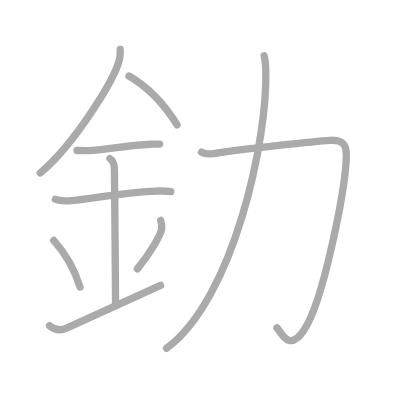
t = 0.00 s
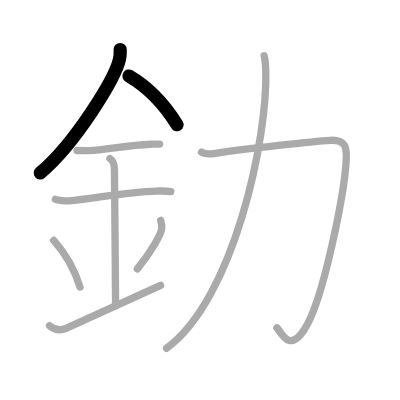
t = 2.00 s
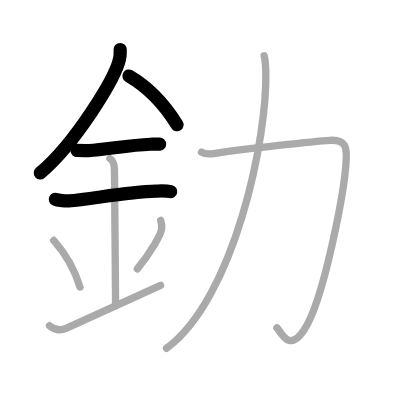
t = 4.00 s
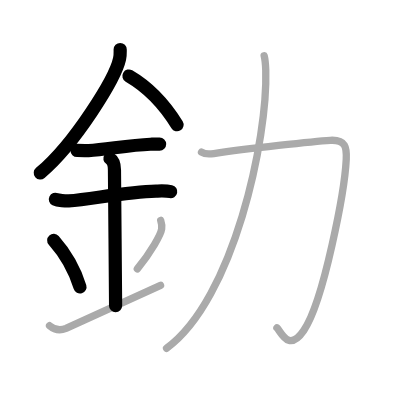
t = 6.00 s
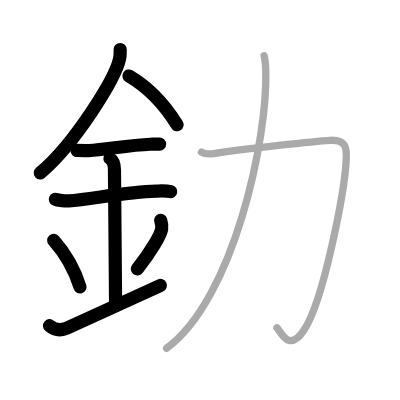
t = 8.00 s
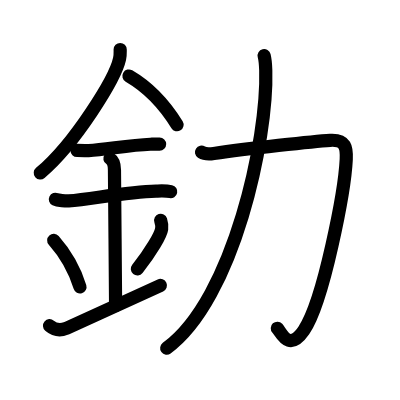
t = 10.00 s

The animated SVG that drew these frames (rendered in a browser with its animation timeline set to each time). Animation: 10 SMIL elements (animate=10); one cycle of 10.00 s.

<?xml version="1.0" standalone="no"?>
<!DOCTYPE svg PUBLIC "-//W3C//DTD SVG 1.1//EN"   "http://www.w3.org/Graphics/SVG/1.1/DTD/svg11.dtd">
<svg width="400px" height="400px"  version="1.1" xmlns="http://www.w3.org/2000/svg">
  <defs>
    <marker id="Triangle" viewBox="0 0 10 10" refX="0" refY="5" markerUnits="strokeWidth" markerWidth="3" style="stroke-opacity:0%;fill:#aaaaaa;" markerHeight="2" orient="auto">
      <path d="M 0 0 L 10 5 L 0 10 z" />
    </marker>
    
    <marker id="Arrow" viewBox="0 0 10 10" refX="5" refY="5" markerUnits="strokeWidth" markerWidth="1.8" style="stroke-opacity:0%;fill:#770000;" markerHeight="2" orient="auto">
      <path d="M 0 4 L 6 4 L 4 1 L 10 5 L 4 9 L 6 6 L 0 6 z" />
        <circle cx="5" cy="5" r="5" />
      </marker>
    
    <marker id="TriangleRed" viewBox="0 0 10 10" refX="0" refY="5" markerUnits="strokeWidth" markerWidth="3" style="stroke-opacity:0%;fill:#CC0000;" markerHeight="2" orient="auto">
      <path d="M 0 0 L 10 5 L 0 10 z" />
    </marker>
    
    <marker id="ArrowRed" viewBox="0 0 10 10" refX="5" refY="5" markerUnits="strokeWidth" markerWidth="1.8" style="stroke-opacity:0%;fill:#CC0000;" markerHeight="2" orient="auto">
      <path d="M 0 4 L 6 4 L 4 1 L 10 5 L 4 9 L 6 6 L 0 6 z" />
        <circle cx="5" cy="5" r="5" />
      </marker>
    
  </defs>
  
  <path style="fill:#ffffff; fill-opacity:100%; fill-rule:evenodd; stroke-width:0;" d="M 0 0 L 400px 0 L 400px 400px L 0 400px L 0 0" />

  <g transform="scale(3.6697247706422 3.6697247706422)">
<path style="fill:none; fill-opacity:0%; fill-rule:evenodd; stroke:#aaaaaa; stroke-opacity:100%; stroke-width: 1.5pt; stroke-linejoin:round; stroke-linecap:round;" d="M32.75 13.49c0 0.85 0.06 1.54-0.17 2.56C31.42 21.4 20.4 39.22 10.97 47.13"></path>
<path style="fill:none; fill-opacity:0%; fill-rule:evenodd; stroke:#aaaaaa; stroke-opacity:100%; stroke-width: 1.5pt; stroke-linejoin:round; stroke-linecap:round;" d="M35.14 20.71C41.25 24.25 45 28.75 48.25 34"></path>
<path style="fill:none; fill-opacity:0%; fill-rule:evenodd; stroke:#aaaaaa; stroke-opacity:100%; stroke-width: 1.5pt; stroke-linejoin:round; stroke-linecap:round;" d="M21 41c1.75 0 2.55 0.09 3.12 0.06c5.06-0.31 10.91-1.53 16.87-1.75c0.86-0.03 1.05-0.05 2.51-0.05"></path>
<path style="fill:none; fill-opacity:0%; fill-rule:evenodd; stroke:#aaaaaa; stroke-opacity:100%; stroke-width: 1.5pt; stroke-linejoin:round; stroke-linecap:round;" d="M15.09 54.31c0.68 0.33 2.93 0.48 3.63 0.43c6.29-0.49 15.75-2.49 23.81-2.67c0.85-0.02 2.73-0.13 4 0.15"></path>
<path style="fill:none; fill-opacity:0%; fill-rule:evenodd; stroke:#aaaaaa; stroke-opacity:100%; stroke-width: 1.5pt; stroke-linejoin:round; stroke-linecap:round;" d="M29.95 43.19c1.24 0.78 1.24 2.52 1.24 3.14c0 4.35 0.31 31.67 0.31 36.98"></path>
<path style="fill:none; fill-opacity:0%; fill-rule:evenodd; stroke:#aaaaaa; stroke-opacity:100%; stroke-width: 1.5pt; stroke-linejoin:round; stroke-linecap:round;" d="M14.64 65.51c4.22 4.76 6.29 9.91 7.15 12.69"></path>
<path style="fill:none; fill-opacity:0%; fill-rule:evenodd; stroke:#aaaaaa; stroke-opacity:100%; stroke-width: 1.5pt; stroke-linejoin:round; stroke-linecap:round;" d="M43.79 60.05c0.23 0.71 0.35 1.75 0.26 2.35c-0.23 1.54-2.8 6.11-6.63 10.88"></path>
<path style="fill:none; fill-opacity:0%; fill-rule:evenodd; stroke:#aaaaaa; stroke-opacity:100%; stroke-width: 1.5pt; stroke-linejoin:round; stroke-linecap:round;" d="M13.5 88.75c1.75 1.5 3.42 1.18 4.5 0.75c1.25-0.5 12.75-5.75 25.75-11.75"></path>
<path style="fill:none; fill-opacity:0%; fill-rule:evenodd; stroke:#aaaaaa; stroke-opacity:100%; stroke-width: 1.5pt; stroke-linejoin:round; stroke-linecap:round;" d="M54.91 41.47c1.07 0.68 2.4 0.51 3.36 0.36c8.98-1.33 27.43-3.34 31.71-3.59c4.27-0.24 4.52 2.03 4.37 5.19c-0.4 8.34-6.1 38.56-11.55 46.59c-4.2 6.19-6.23 0.31-7.34-0.68"></path>
<path style="fill:none; fill-opacity:0%; fill-rule:evenodd; stroke:#aaaaaa; stroke-opacity:100%; stroke-width: 1.5pt; stroke-linejoin:round; stroke-linecap:round;" d="M71.98 15.18c0.27 1.07 0.38 2.21 0.44 3.99C73 37.5 63.75 81.5 45.39 94.9"></path>

<path style="fill:none; fill-opacity:0%; fill-rule:evenodd; stroke:#000000; stroke-opacity:100%; stroke-width: 2.7pt; stroke-linejoin:round; stroke-linecap:round;" d="M32.75 13.49c0 0.85 0.06 1.54-0.17 2.56C31.42 21.4 20.4 39.22 10.97 47.13" pathLength="100" stroke-dashoffset="100" stroke-dasharray="100 105"><animate id="dashAnim1" attributeName="stroke-dashoffset" from="100" to="0" dur="1s" calcMode="linear" fill="freeze"/></path>
<path style="fill:none; fill-opacity:0%; fill-rule:evenodd; stroke:#000000; stroke-opacity:100%; stroke-width: 2.7pt; stroke-linejoin:round; stroke-linecap:round;" d="M35.14 20.71C41.25 24.25 45 28.75 48.25 34" pathLength="100" stroke-dashoffset="100" stroke-dasharray="100 105"><animate id="dashAnim2" attributeName="stroke-dashoffset" from="100" to="0" dur="1s" calcMode="linear" begin="dashAnim1.end" fill="freeze"/></path>
<path style="fill:none; fill-opacity:0%; fill-rule:evenodd; stroke:#000000; stroke-opacity:100%; stroke-width: 2.7pt; stroke-linejoin:round; stroke-linecap:round;" d="M21 41c1.75 0 2.55 0.09 3.12 0.06c5.06-0.31 10.91-1.53 16.87-1.75c0.86-0.03 1.05-0.05 2.51-0.05" pathLength="100" stroke-dashoffset="100" stroke-dasharray="100 105"><animate id="dashAnim3" attributeName="stroke-dashoffset" from="100" to="0" dur="1s" calcMode="linear" begin="dashAnim2.end" fill="freeze"/></path>
<path style="fill:none; fill-opacity:0%; fill-rule:evenodd; stroke:#000000; stroke-opacity:100%; stroke-width: 2.7pt; stroke-linejoin:round; stroke-linecap:round;" d="M15.09 54.31c0.68 0.33 2.93 0.48 3.63 0.43c6.29-0.49 15.75-2.49 23.81-2.67c0.85-0.02 2.73-0.13 4 0.15" pathLength="100" stroke-dashoffset="100" stroke-dasharray="100 105"><animate id="dashAnim4" attributeName="stroke-dashoffset" from="100" to="0" dur="1s" calcMode="linear" begin="dashAnim3.end" fill="freeze"/></path>
<path style="fill:none; fill-opacity:0%; fill-rule:evenodd; stroke:#000000; stroke-opacity:100%; stroke-width: 2.7pt; stroke-linejoin:round; stroke-linecap:round;" d="M29.95 43.19c1.24 0.78 1.24 2.52 1.24 3.14c0 4.35 0.31 31.67 0.31 36.98" pathLength="100" stroke-dashoffset="100" stroke-dasharray="100 105"><animate id="dashAnim5" attributeName="stroke-dashoffset" from="100" to="0" dur="1s" calcMode="linear" begin="dashAnim4.end" fill="freeze"/></path>
<path style="fill:none; fill-opacity:0%; fill-rule:evenodd; stroke:#000000; stroke-opacity:100%; stroke-width: 2.7pt; stroke-linejoin:round; stroke-linecap:round;" d="M14.64 65.51c4.22 4.76 6.29 9.91 7.15 12.69" pathLength="100" stroke-dashoffset="100" stroke-dasharray="100 105"><animate id="dashAnim6" attributeName="stroke-dashoffset" from="100" to="0" dur="1s" calcMode="linear" begin="dashAnim5.end" fill="freeze"/></path>
<path style="fill:none; fill-opacity:0%; fill-rule:evenodd; stroke:#000000; stroke-opacity:100%; stroke-width: 2.7pt; stroke-linejoin:round; stroke-linecap:round;" d="M43.79 60.05c0.23 0.71 0.35 1.75 0.26 2.35c-0.23 1.54-2.8 6.11-6.63 10.88" pathLength="100" stroke-dashoffset="100" stroke-dasharray="100 105"><animate id="dashAnim7" attributeName="stroke-dashoffset" from="100" to="0" dur="1s" calcMode="linear" begin="dashAnim6.end" fill="freeze"/></path>
<path style="fill:none; fill-opacity:0%; fill-rule:evenodd; stroke:#000000; stroke-opacity:100%; stroke-width: 2.7pt; stroke-linejoin:round; stroke-linecap:round;" d="M13.5 88.75c1.75 1.5 3.42 1.18 4.5 0.75c1.25-0.5 12.75-5.75 25.75-11.75" pathLength="100" stroke-dashoffset="100" stroke-dasharray="100 105"><animate id="dashAnim8" attributeName="stroke-dashoffset" from="100" to="0" dur="1s" calcMode="linear" begin="dashAnim7.end" fill="freeze"/></path>
<path style="fill:none; fill-opacity:0%; fill-rule:evenodd; stroke:#000000; stroke-opacity:100%; stroke-width: 2.7pt; stroke-linejoin:round; stroke-linecap:round;" d="M54.91 41.47c1.07 0.68 2.4 0.51 3.36 0.36c8.98-1.33 27.43-3.34 31.71-3.59c4.27-0.24 4.52 2.03 4.37 5.19c-0.4 8.34-6.1 38.56-11.55 46.59c-4.2 6.19-6.23 0.31-7.34-0.68" pathLength="100" stroke-dashoffset="100" stroke-dasharray="100 105"><animate id="dashAnim9" attributeName="stroke-dashoffset" from="100" to="0" dur="1s" calcMode="linear" begin="dashAnim8.end" fill="freeze"/></path>
<path style="fill:none; fill-opacity:0%; fill-rule:evenodd; stroke:#000000; stroke-opacity:100%; stroke-width: 2.7pt; stroke-linejoin:round; stroke-linecap:round;" d="M71.98 15.18c0.27 1.07 0.38 2.21 0.44 3.99C73 37.5 63.75 81.5 45.39 94.9" pathLength="100" stroke-dashoffset="100" stroke-dasharray="100 105"><animate id="dashAnim10" attributeName="stroke-dashoffset" from="100" to="0" dur="1s" calcMode="linear" begin="dashAnim9.end" fill="freeze"/></path>

</g>

</svg>  
          
